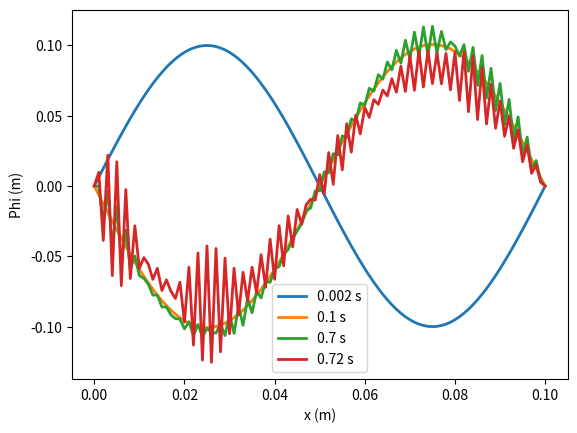

Python code for this plot:
import numpy as np
import math
import matplotlib.pyplot as plt

#constants
v=0.5#speed
L=0.1#length of string
A=0.1#amplitude of initial displacement
h = 0.0001#time step

#number of grid points, 0-100 in increments of 1 is 101 points
n=101
#grid spacing
a = L/(n-1)

#make the grid
Phi = np.zeros(n,float)
Phinew = np.zeros(n,float)
beta = np.zeros(n,float)
betanew = np.zeros(n,float)
x = np.zeros(n,float)
for i in range(n):
    x[i] += i*a
    Phi[i] = A*math.sin(2*math.pi*x[i]/L)
#print(x,Phi)

#time
t=0.0
tend=0.75
#time values we want to plot
tplot = [0.002,0.1,0.7,0.72]

while t<tend:
    for i in range(n):
        if i==0 or i==n-1:#values on the boundaries are fixed
            Phinew[i] = Phi[i]
            betanew[i] = beta[i]
        else:
            Phinew[i] = Phi[i] + h*beta[i]
            betanew[i] = beta[i] + h*(v**2)*(Phi[i+1] - 2*Phi[i] + Phi[i-1])/(a**2)
    Phi=np.copy(Phinew)
    beta=np.copy(betanew)
    t+=h

    for j in range(len(tplot)):
        if abs(t-tplot[j])<h/1000:#if current time value is (very close) to one we want to plot
            s=str(round(tplot[j],3))+" s"
            plt.plot(x,Phi,lw=2,label=s)
plt.xlabel("x (m)")
plt.ylabel("Phi (m)")
plt.legend()
#plt.savefig("waveeqn-ftcs.png")
plt.show()



